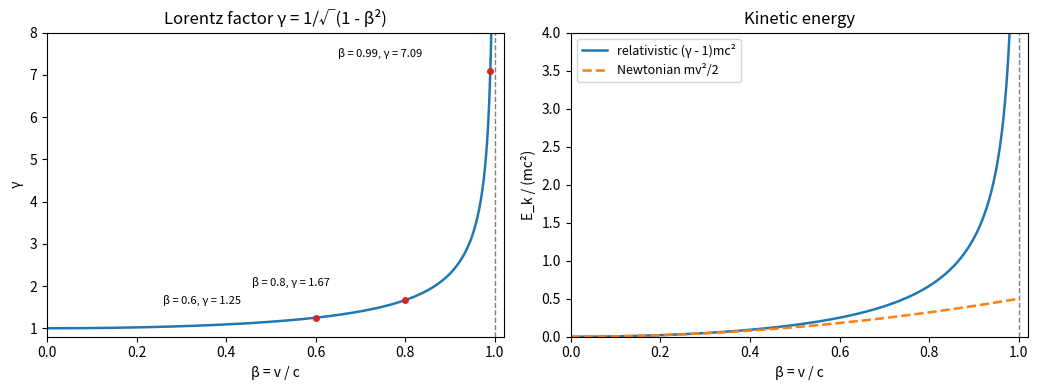

Here is the Python script that generated this plot:
"""Lorentz factor and relativistic versus Newtonian kinetic energy."""

import numpy as np
import matplotlib.pyplot as plt

b = np.linspace(0, 0.995, 800)
g = 1 / np.sqrt(1 - b ** 2)

fig, (ax1, ax2) = plt.subplots(1, 2, figsize=(10.5, 4.0))

ax1.plot(b, g, color="C0", lw=1.8)
ax1.axvline(1, color="0.5", ls="--", lw=1.0)
for bb in [0.6, 0.8, 0.99]:
    gg = 1 / np.sqrt(1 - bb ** 2)
    if gg < 8:
        ax1.plot([bb], [gg], "o", color="C3", ms=4)
        ax1.annotate(f"β = {bb}, γ = {gg:.3g}", (bb, gg), xytext=(-110, 10), textcoords="offset points", fontsize=8)
ax1.set_ylim(0.8, 8)
ax1.set_xlim(0, 1.02)
ax1.set_xlabel("β = v / c")
ax1.set_ylabel("γ")
ax1.set_title("Lorentz factor γ = 1/√(1 - β²)")

ax2.plot(b, g - 1, color="C0", lw=1.8, label="relativistic (γ - 1)mc²")
ax2.plot(b, 0.5 * b ** 2, color="C1", lw=1.8, ls="--", label="Newtonian mv²/2")
ax2.axvline(1, color="0.5", ls="--", lw=1.0)
ax2.set_ylim(0, 4)
ax2.set_xlim(0, 1.02)
ax2.set_xlabel("β = v / c")
ax2.set_ylabel("E_k / (mc²)")
ax2.set_title("Kinetic energy")
ax2.legend(loc="upper left", fontsize=9)

fig.tight_layout()
